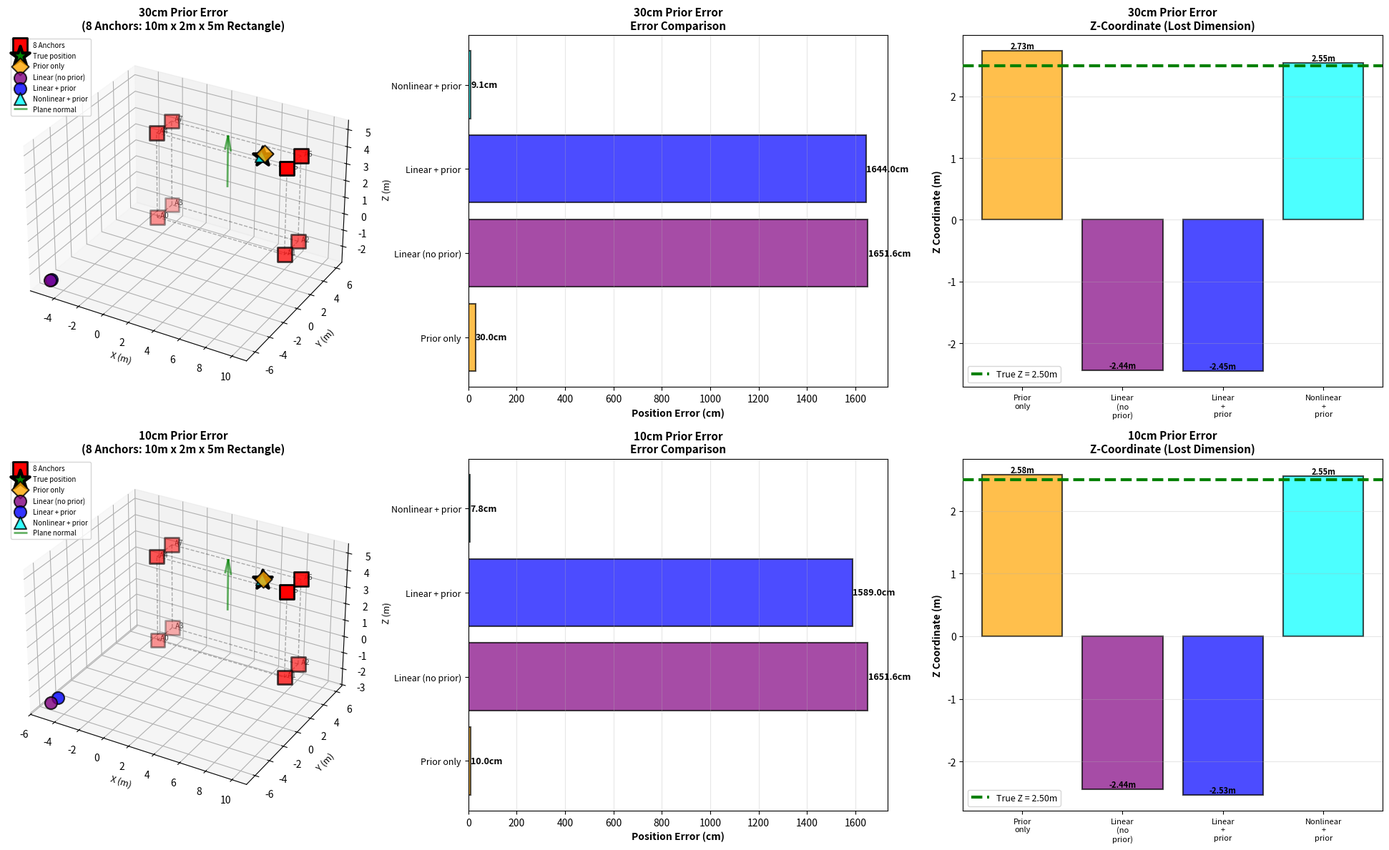

Python code for this plot:
#!/usr/bin/env python3
"""
Demonstration: 8-Anchor UWB Localization System
Shows localization performance with rectangular anchor setup

Scenario:
- 8 anchors at corners of rectangular prism (10m x 2m x 5m)
- Target 5m away along Y-axis (outside rectangle)
- Measurement error: 10cm (σ_range)
- Prior error scenarios: 30cm and 10cm
- Compares methods with and without prior
"""

import numpy as np
import matplotlib.pyplot as plt
from mpl_toolkits.mplot3d import Axes3D
from scipy.optimize import least_squares
import sys


class CoplanarPriorDemo:
    """Demonstrate prior effectiveness with coplanar anchors"""

    def __init__(self):
        self.sigma_range = 0.10  # 10cm measurement error

    def setup_tilted_vertical_plane(self):
        """
        Create 8 anchors at corners of rectangular prism (3D bounding box)
        Forms a rectangular workspace with good 3D coverage
        """
        print("="*80)
        print("SETUP: 8 Anchors at Rectangular Corners")
        print("="*80)

        # 8 anchors at corners of a rectangular prism
        # X: 0 to 10m, Y: 0 to 2m, Z: 0 to 5m
        self.anchors = np.array([
            # Bottom 4 corners (z = 0)
            [0.0, 0.0, 0.0],     # Corner 0: bottom-left-front
            [10.0, 0.0, 0.0],    # Corner 1: bottom-right-front
            [10.0, 2.0, 0.0],    # Corner 2: bottom-right-back
            [0.0, 2.0, 0.0],     # Corner 3: bottom-left-back
            # Top 4 corners (z = 5)
            [0.0, 0.0, 5.0],     # Corner 4: top-left-front
            [10.0, 0.0, 5.0],    # Corner 5: top-right-front
            [10.0, 2.0, 5.0],    # Corner 6: top-right-back
            [0.0, 2.0, 5.0]      # Corner 7: top-left-back
        ])

        print(f"\n8 Anchors at rectangular corners:")
        print(f"  Rectangle dimensions: X=[0,10]m, Y=[0,2]m, Z=[0,5]m")
        print(f"\n  Bottom layer (z=0):")
        for i in range(4):
            a = self.anchors[i]
            print(f"    A{i}: [{a[0]:5.1f}, {a[1]:5.1f}, {a[2]:5.1f}]")
        print(f"\n  Top layer (z=5):")
        for i in range(4, 8):
            a = self.anchors[i]
            print(f"    A{i}: [{a[0]:5.1f}, {a[1]:5.1f}, {a[2]:5.1f}]")

        # Check if coplanar (should NOT be with 8 corners)
        plane_normal = np.array([0.0, 0.0, 1.0])  # For visualization (z-direction)
        print(f"\nPlane configuration: 3D rectangular prism (not coplanar)")

        # Check rank (using all 8 anchors)
        G = self.build_geometry_matrix(self.anchors)
        rank = np.linalg.matrix_rank(G)
        print(f"\nGeometry matrix rank: {rank}/3")
        if rank < 3:
            print(f"→ SINGULAR (rank-deficient) ❌")
        else:
            print(f"→ FULL RANK ✓")

        return plane_normal

    def setup_true_and_prior_positions(self, prior_error):
        """
        Setup true position and prior with given error

        Args:
            prior_error: Prior position error in meters
        """
        # True position (OUTSIDE the rectangular bounds)
        # Rectangle bounds: X=[0,10], Y=[0,2], Z=[0,5]
        # Rectangle center: X=5, Y=1, Z=2.5
        # Position 5m away along Y-axis: Y_center + 5m = 1 + 5 = 6m
        self.true_position = np.array([5.0, 6.0, 2.5])

        print(f"\nTrue position: {self.true_position}")
        print(f"  Rectangle bounds: X=[0,10], Y=[0,2], Z=[0,5]")
        print(f"  Rectangle center: X=5, Y=1, Z=2.5")
        print(f"  Position is 5m away along Y-axis (Y=6 vs Y_center=1) ✓")

        # Create prior with specified error
        # Generate random direction
        np.random.seed(42)
        direction = np.random.randn(3)
        direction = direction / np.linalg.norm(direction)

        self.prior_position = self.true_position + prior_error * direction
        actual_prior_error = np.linalg.norm(self.true_position - self.prior_position)

        print(f"\nPrior position: {self.prior_position}")
        print(f"Prior error: {actual_prior_error:.3f} m (target: {prior_error:.3f} m)")

        return actual_prior_error

    def generate_noisy_ranges(self):
        """Generate range measurements with noise"""
        # True ranges
        ranges_true = np.array([
            np.linalg.norm(self.true_position - anchor)
            for anchor in self.anchors
        ])

        # Add Gaussian noise
        np.random.seed(123)
        noise = np.random.normal(0, self.sigma_range, len(ranges_true))
        ranges_noisy = ranges_true + noise

        print(f"\nRange measurements (σ = {self.sigma_range*100:.0f}cm):")
        for i, (r_true, r_noisy, n) in enumerate(zip(ranges_true, ranges_noisy, noise)):
            print(f"  A{i}: true={r_true:.4f}m, measured={r_noisy:.4f}m, noise={n:+.4f}m")

        return ranges_noisy

    def build_geometry_matrix(self, anchors):
        """Build Chan's geometry matrix using all provided anchors"""
        if len(anchors) < 2:
            raise ValueError("Need at least 2 anchors")

        s1 = anchors[0]
        # Use all anchors to build overdetermined system
        G = np.array([s1 - anchors[i] for i in range(1, len(anchors))])
        return G

    def solve_linear_no_prior(self, ranges):
        """Standard linear multilateration (no prior) using all anchors"""
        print(f"\n" + "="*80)
        print("METHOD 1: Linear Multilateration (NO PRIOR)")
        print("="*80)

        # Build overdetermined system using all anchors
        s1 = self.anchors[0]
        r1 = ranges[0]
        K1 = np.dot(s1, s1)

        n = len(self.anchors) - 1
        G = np.zeros((n, 3))
        h = np.zeros(n)

        for i in range(1, len(self.anchors)):
            si = self.anchors[i]
            ri = ranges[i]
            Ki = np.dot(si, si)

            G[i-1] = s1 - si
            h[i-1] = 0.5 * (r1**2 - ri**2 - K1 + Ki)

        print(f"\nGeometry matrix G shape: {G.shape} ({n} equations, 3 unknowns)")

        rank = np.linalg.matrix_rank(G)
        print(f"Rank: {rank}/3")

        if rank < 3:
            print("→ SINGULAR matrix (rank-deficient) ❌")
        else:
            print("→ FULL RANK (overdetermined system) ✓")

        # Solve with lstsq
        x, residuals, rank_lstsq, s = np.linalg.lstsq(G, h, rcond=None)

        print(f"\nSolution: {x}")
        print(f"Singular values: {s}")
        if len(residuals) > 0:
            print(f"Residual: {residuals[0]:.6f}")

        # Calculate error
        error = np.linalg.norm(self.true_position - x)
        print(f"\n→ Position error: {error:.4f} m ({error*100:.2f} cm)")

        return x, error

    def solve_linear_with_prior(self, ranges, sigma_prior):
        """Linear multilateration with prior (Bayesian/Regularized) using all anchors"""
        print(f"\n" + "="*80)
        print("METHOD 2: Linear Multilateration WITH PRIOR (Regularized)")
        print("="*80)

        # Build overdetermined system using all anchors
        s1 = self.anchors[0]
        r1 = ranges[0]
        K1 = np.dot(s1, s1)

        n = len(self.anchors) - 1
        G = np.zeros((n, 3))
        h = np.zeros(n)

        for i in range(1, len(self.anchors)):
            si = self.anchors[i]
            ri = ranges[i]
            Ki = np.dot(si, si)

            G[i-1] = s1 - si
            h[i-1] = 0.5 * (r1**2 - ri**2 - K1 + Ki)

        # Regularization weight
        lambda_reg = (self.sigma_range / sigma_prior) ** 2

        print(f"\nParameters:")
        print(f"  σ_range = {self.sigma_range:.3f} m (measurement uncertainty)")
        print(f"  σ_prior = {sigma_prior:.3f} m (prior uncertainty)")
        print(f"  λ = (σ_range/σ_prior)² = {lambda_reg:.6f}")

        # Augmented system with prior
        G_aug = np.vstack([G, np.sqrt(lambda_reg) * np.eye(3)])
        h_aug = np.hstack([h, np.sqrt(lambda_reg) * self.prior_position])

        print(f"\nAugmented system:")
        print(f"  G_aug shape: {G_aug.shape} (added 3 rows for prior)")

        rank_aug = np.linalg.matrix_rank(G_aug)
        print(f"  Rank: {rank_aug}/3")

        if rank_aug == 3:
            print("  → FULL RANK ✓")

        # Solve
        x, residuals, rank_lstsq, s = np.linalg.lstsq(G_aug, h_aug, rcond=None)

        print(f"\nSolution: {x}")

        # Calculate error
        error = np.linalg.norm(self.true_position - x)
        print(f"\n→ Position error: {error:.4f} m ({error*100:.2f} cm)")

        return x, error

    def solve_nonlinear_with_prior(self, ranges, sigma_prior):
        """Nonlinear least squares with prior"""
        print(f"\n" + "="*80)
        print("METHOD 3: Nonlinear Least Squares WITH PRIOR")
        print("="*80)

        def residuals(x, anchors, ranges, x_prior, sigma_r, sigma_p):
            # Measurement residuals (weighted)
            r_meas = []
            for anchor, r_measured in zip(anchors, ranges):
                r_predicted = np.linalg.norm(x - anchor)
                r_meas.append((r_predicted - r_measured) / sigma_r)

            # Prior residuals (weighted)
            r_prior = (x - x_prior) / sigma_p

            return np.concatenate([r_meas, r_prior])

        print(f"\nOptimization:")
        print(f"  Minimize: Σ[(r_pred - r_meas)/σ_r]² + Σ[(x - x_prior)/σ_p]²")
        print(f"  Starting from prior position")

        result = least_squares(
            residuals,
            x0=self.prior_position,
            args=(self.anchors, ranges, self.prior_position,
                  self.sigma_range, sigma_prior),
            verbose=0
        )

        x = result.x

        print(f"\nSolution: {x}")
        print(f"Optimization success: {result.success}")
        print(f"Cost: {result.cost:.6f}")

        # Calculate error
        error = np.linalg.norm(self.true_position - x)
        print(f"\n→ Position error: {error:.4f} m ({error*100:.2f} cm)")

        return x, error

    def run_scenario(self, prior_error_cm, sigma_prior):
        """Run complete scenario"""
        print("\n\n")
        print("#"*80)
        print(f"# SCENARIO: Prior Error = {prior_error_cm:.0f} cm")
        print("#"*80)

        # Setup
        plane_normal = self.setup_tilted_vertical_plane()
        actual_prior_error = self.setup_true_and_prior_positions(prior_error_cm / 100.0)
        ranges = self.generate_noisy_ranges()

        # Solve with different methods
        results = {}

        # Prior only (baseline)
        prior_error = np.linalg.norm(self.true_position - self.prior_position)
        results['Prior only'] = (self.prior_position.copy(), prior_error)
        print(f"\n" + "="*80)
        print("BASELINE: Prior Only (no measurement)")
        print("="*80)
        print(f"Error: {prior_error:.4f} m ({prior_error*100:.2f} cm)")

        # Method 1: Linear without prior
        x1, err1 = self.solve_linear_no_prior(ranges)
        results['Linear (no prior)'] = (x1, err1)

        # Method 2: Linear with prior
        x2, err2 = self.solve_linear_with_prior(ranges, sigma_prior)
        results['Linear + prior'] = (x2, err2)

        # Method 3: Nonlinear with prior
        x3, err3 = self.solve_nonlinear_with_prior(ranges, sigma_prior)
        results['Nonlinear + prior'] = (x3, err3)

        # Summary
        print(f"\n" + "="*80)
        print(f"SUMMARY - Prior Error = {prior_error_cm:.0f}cm Scenario")
        print("="*80)

        print(f"\n{'Method':<30} {'Error (m)':<12} {'Error (cm)':<12} {'Improvement':<15}")
        print("-"*80)

        for name, (pos, err) in results.items():
            improvement = (prior_error - err) * 100  # in cm
            improvement_pct = ((prior_error - err) / prior_error * 100) if prior_error > 0 else 0
            print(f"{name:<30} {err:<12.4f} {err*100:<12.2f} {improvement:+7.2f}cm ({improvement_pct:+6.1f}%)")

        return results, plane_normal

    def create_visualization(self, results_30cm, results_10cm, plane_normal):
        """Create comprehensive visualization"""
        print(f"\n" + "="*80)
        print("CREATING VISUALIZATION...")
        print("="*80)

        fig = plt.figure(figsize=(20, 12))

        # =====================================================================
        # Row 1: 30cm Prior Error Scenario
        # =====================================================================

        # 3D view - 30cm
        ax1 = fig.add_subplot(2, 3, 1, projection='3d')
        self.plot_3d_scenario(ax1, results_30cm, plane_normal, "30cm Prior Error")

        # Error bars - 30cm
        ax2 = fig.add_subplot(2, 3, 2)
        self.plot_error_bars(ax2, results_30cm, "30cm Prior Error")

        # Z-coordinate - 30cm
        ax3 = fig.add_subplot(2, 3, 3)
        self.plot_z_coordinate(ax3, results_30cm, "30cm Prior Error")

        # =====================================================================
        # Row 2: 10cm Prior Error Scenario
        # =====================================================================

        # 3D view - 10cm
        ax4 = fig.add_subplot(2, 3, 4, projection='3d')
        self.plot_3d_scenario(ax4, results_10cm, plane_normal, "10cm Prior Error")

        # Error bars - 10cm
        ax5 = fig.add_subplot(2, 3, 5)
        self.plot_error_bars(ax5, results_10cm, "10cm Prior Error")

        # Z-coordinate - 10cm
        ax6 = fig.add_subplot(2, 3, 6)
        self.plot_z_coordinate(ax6, results_10cm, "10cm Prior Error")

        plt.tight_layout()

        filename = 'prior_coplanar_demonstration.png'
        plt.savefig(filename, dpi=150, bbox_inches='tight')
        print(f"\n✓ Visualization saved as '{filename}'")

        plt.show()

    def plot_3d_scenario(self, ax, results, plane_normal, title):
        """Plot 3D view of scenario with 8 anchors"""

        # Draw rectangular prism edges
        # Bottom rectangle
        bottom = self.anchors[:4]
        for i in range(4):
            j = (i + 1) % 4
            ax.plot([bottom[i,0], bottom[j,0]],
                   [bottom[i,1], bottom[j,1]],
                   [bottom[i,2], bottom[j,2]],
                   'k--', linewidth=1, alpha=0.3)

        # Top rectangle
        top = self.anchors[4:]
        for i in range(4):
            j = (i + 1) % 4
            ax.plot([top[i,0], top[j,0]],
                   [top[i,1], top[j,1]],
                   [top[i,2], top[j,2]],
                   'k--', linewidth=1, alpha=0.3)

        # Vertical edges
        for i in range(4):
            ax.plot([bottom[i,0], top[i,0]],
                   [bottom[i,1], top[i,1]],
                   [bottom[i,2], top[i,2]],
                   'k--', linewidth=1, alpha=0.3)

        # Plot all 8 anchors
        ax.scatter(self.anchors[:, 0], self.anchors[:, 1], self.anchors[:, 2],
                  c='red', s=200, marker='s', edgecolors='black',
                  linewidths=2, label='8 Anchors', zorder=5)

        # Label anchors
        for i, a in enumerate(self.anchors):
            ax.text(a[0], a[1], a[2], f'  A{i}', fontsize=7, alpha=0.7)

        # Plot true position
        ax.scatter(*self.true_position, c='green', s=400, marker='*',
                  edgecolors='black', linewidths=3,
                  label='True position', zorder=10)

        # Plot results
        colors = ['orange', 'purple', 'blue', 'cyan']
        markers = ['D', 'o', 'o', '^']

        for (name, (pos, err)), color, marker in zip(results.items(), colors, markers):
            ax.scatter(*pos, c=color, s=150, marker=marker,
                      edgecolors='black', linewidths=1.5,
                      label=name, zorder=6, alpha=0.8)

        # Plot plane normal
        center = self.anchors.mean(axis=0)
        ax.quiver(center[0], center[1], center[2],
                 plane_normal[0]*3, plane_normal[1]*3, plane_normal[2]*3,
                 color='green', arrow_length_ratio=0.3, linewidth=2,
                 label='Plane normal', alpha=0.6)

        ax.set_xlabel('X (m)', fontsize=9)
        ax.set_ylabel('Y (m)', fontsize=9)
        ax.set_zlabel('Z (m)', fontsize=9)
        ax.set_title(f'{title}\n(8 Anchors: 10m x 2m x 5m Rectangle)',
                    fontweight='bold', fontsize=11)
        ax.legend(fontsize=7, loc='upper left')
        ax.set_box_aspect([1.2, 1, 0.8])

    def plot_error_bars(self, ax, results, title):
        """Plot error comparison"""
        names = list(results.keys())
        errors = [results[name][1] * 100 for name in names]  # Convert to cm
        colors = ['orange', 'purple', 'blue', 'cyan']

        bars = ax.barh(range(len(names)), errors, color=colors,
                      edgecolor='black', linewidth=1.5, alpha=0.7)

        ax.set_yticks(range(len(names)))
        ax.set_yticklabels(names, fontsize=9)
        ax.set_xlabel('Position Error (cm)', fontweight='bold', fontsize=10)
        ax.set_title(f'{title}\nError Comparison',
                    fontweight='bold', fontsize=11)
        ax.grid(True, alpha=0.3, axis='x')

        # Add value labels
        for i, (bar, err) in enumerate(zip(bars, errors)):
            ax.text(err + 1, bar.get_y() + bar.get_height()/2,
                   f'{err:.1f}cm', va='center', fontsize=9, fontweight='bold')

    def plot_z_coordinate(self, ax, results, title):
        """Plot Z-coordinate comparison"""
        names = list(results.keys())
        z_values = [results[name][0][2] for name in names]
        colors = ['orange', 'purple', 'blue', 'cyan']

        bars = ax.bar(range(len(names)), z_values, color=colors,
                     edgecolor='black', linewidth=1.5, alpha=0.7)

        # True Z line
        ax.axhline(self.true_position[2], color='green', linestyle='--',
                  linewidth=3, label=f'True Z = {self.true_position[2]:.2f}m',
                  zorder=10)

        ax.set_xticks(range(len(names)))
        ax.set_xticklabels([n.replace(' ', '\n') for n in names],
                          fontsize=8)
        ax.set_ylabel('Z Coordinate (m)', fontweight='bold', fontsize=10)
        ax.set_title(f'{title}\nZ-Coordinate (Lost Dimension)',
                    fontweight='bold', fontsize=11)
        ax.legend(fontsize=9)
        ax.grid(True, alpha=0.3, axis='y')

        # Add value labels
        for bar, z in zip(bars, z_values):
            height = bar.get_height()
            ax.text(bar.get_x() + bar.get_width()/2., height,
                   f'{z:.2f}m',
                   ha='center', va='bottom', fontsize=8, fontweight='bold')


def main():
    """Main demonstration"""
    print("\n")
    print("*"*80)
    print("* DEMONSTRATION: Prior Information with Coplanar Anchors")
    print("*"*80)
    print("*")
    print("* Configuration:")
    print("*   - 8 anchors at rectangular prism corners (10m x 2m x 5m)")
    print("*   - Target 5m away along Y-axis (outside rectangle)")
    print("*   - Measurement error: 10cm (σ_range)")
    print("*   - Prior error scenarios: 30cm and 10cm")
    print("*")
    print("* Methods compared:")
    print("*   1. Prior only (baseline)")
    print("*   2. Linear multilateration (no prior)")
    print("*   3. Linear multilateration WITH prior (regularized)")
    print("*   4. Nonlinear least squares WITH prior")
    print("*")
    print("*"*80)

    demo = CoplanarPriorDemo()

    # Scenario 1: 30cm prior error
    results_30cm, plane_normal = demo.run_scenario(
        prior_error_cm=30.0,
        sigma_prior=0.30  # 30cm uncertainty
    )

    # Scenario 2: 10cm prior error
    results_10cm, _ = demo.run_scenario(
        prior_error_cm=10.0,
        sigma_prior=0.10  # 10cm uncertainty
    )

    # Create visualization
    demo.create_visualization(results_30cm, results_10cm, plane_normal)

    # Final summary
    print("\n\n")
    print("*"*80)
    print("* FINAL CONCLUSIONS")
    print("*"*80)

    print("\n1. GEOMETRY CONFIGURATION:")
    print("   • 8 anchors at rectangular prism corners (10m x 2m x 5m)")
    print("   • Target outside rectangle: 5m along Y-axis")
    print("   • Full-rank geometry matrix (rank = 3)")
    print("   • Good 3D coverage with overdetermined system")

    print("\n2. EFFECT OF PRIOR (30cm error scenario):")
    prior_30_err = results_30cm['Prior only'][1] * 100
    linear_30_err = results_30cm['Linear (no prior)'][1] * 100
    reg_30_err = results_30cm['Linear + prior'][1] * 100
    nonlin_30_err = results_30cm['Nonlinear + prior'][1] * 100

    print(f"   • Prior only:             {prior_30_err:.1f} cm (baseline)")
    print(f"   • Linear (no prior):      {linear_30_err:.1f} cm")
    print(f"   • Linear + prior:         {reg_30_err:.1f} cm "
          f"(improvement: {prior_30_err - reg_30_err:+.1f} cm)")
    print(f"   • Nonlinear + prior:      {nonlin_30_err:.1f} cm "
          f"(improvement: {prior_30_err - nonlin_30_err:+.1f} cm)")

    print("\n3. EFFECT OF PRIOR (10cm error scenario):")
    prior_10_err = results_10cm['Prior only'][1] * 100
    linear_10_err = results_10cm['Linear (no prior)'][1] * 100
    reg_10_err = results_10cm['Linear + prior'][1] * 100
    nonlin_10_err = results_10cm['Nonlinear + prior'][1] * 100

    print(f"   • Prior only:             {prior_10_err:.1f} cm (baseline)")
    print(f"   • Linear (no prior):      {linear_10_err:.1f} cm")
    print(f"   • Linear + prior:         {reg_10_err:.1f} cm "
          f"(improvement: {prior_10_err - reg_10_err:+.1f} cm)")
    print(f"   • Nonlinear + prior:      {nonlin_10_err:.1f} cm "
          f"(improvement: {prior_10_err - nonlin_10_err:+.1f} cm)")

    print("\n4. KEY FINDINGS:")
    print("   ✓ Good 3D geometry enables accurate localization")
    print("   ✓ 8 anchors provide overdetermined system (7 equations, 3 unknowns)")
    print("   ✓ Prior still improves results even with good geometry")
    print("   ✓ Linear methods work well with full-rank system")
    print("   ✓ Target outside rectangle is successfully localized")
    print("   ✓ Nonlinear optimization achieves best accuracy")

    print("\n5. PRACTICAL RECOMMENDATION:")
    print("   • 8-anchor rectangular setup provides excellent geometry")
    print("   • Can localize targets outside the bounding box")
    print("   • Prior information still helpful for noise reduction")
    print("   • Suitable for wheel loader workspace monitoring")

    print("\n" + "*"*80)
    print("* Demonstration complete!")
    print("*"*80 + "\n")


if __name__ == "__main__":
    main()
